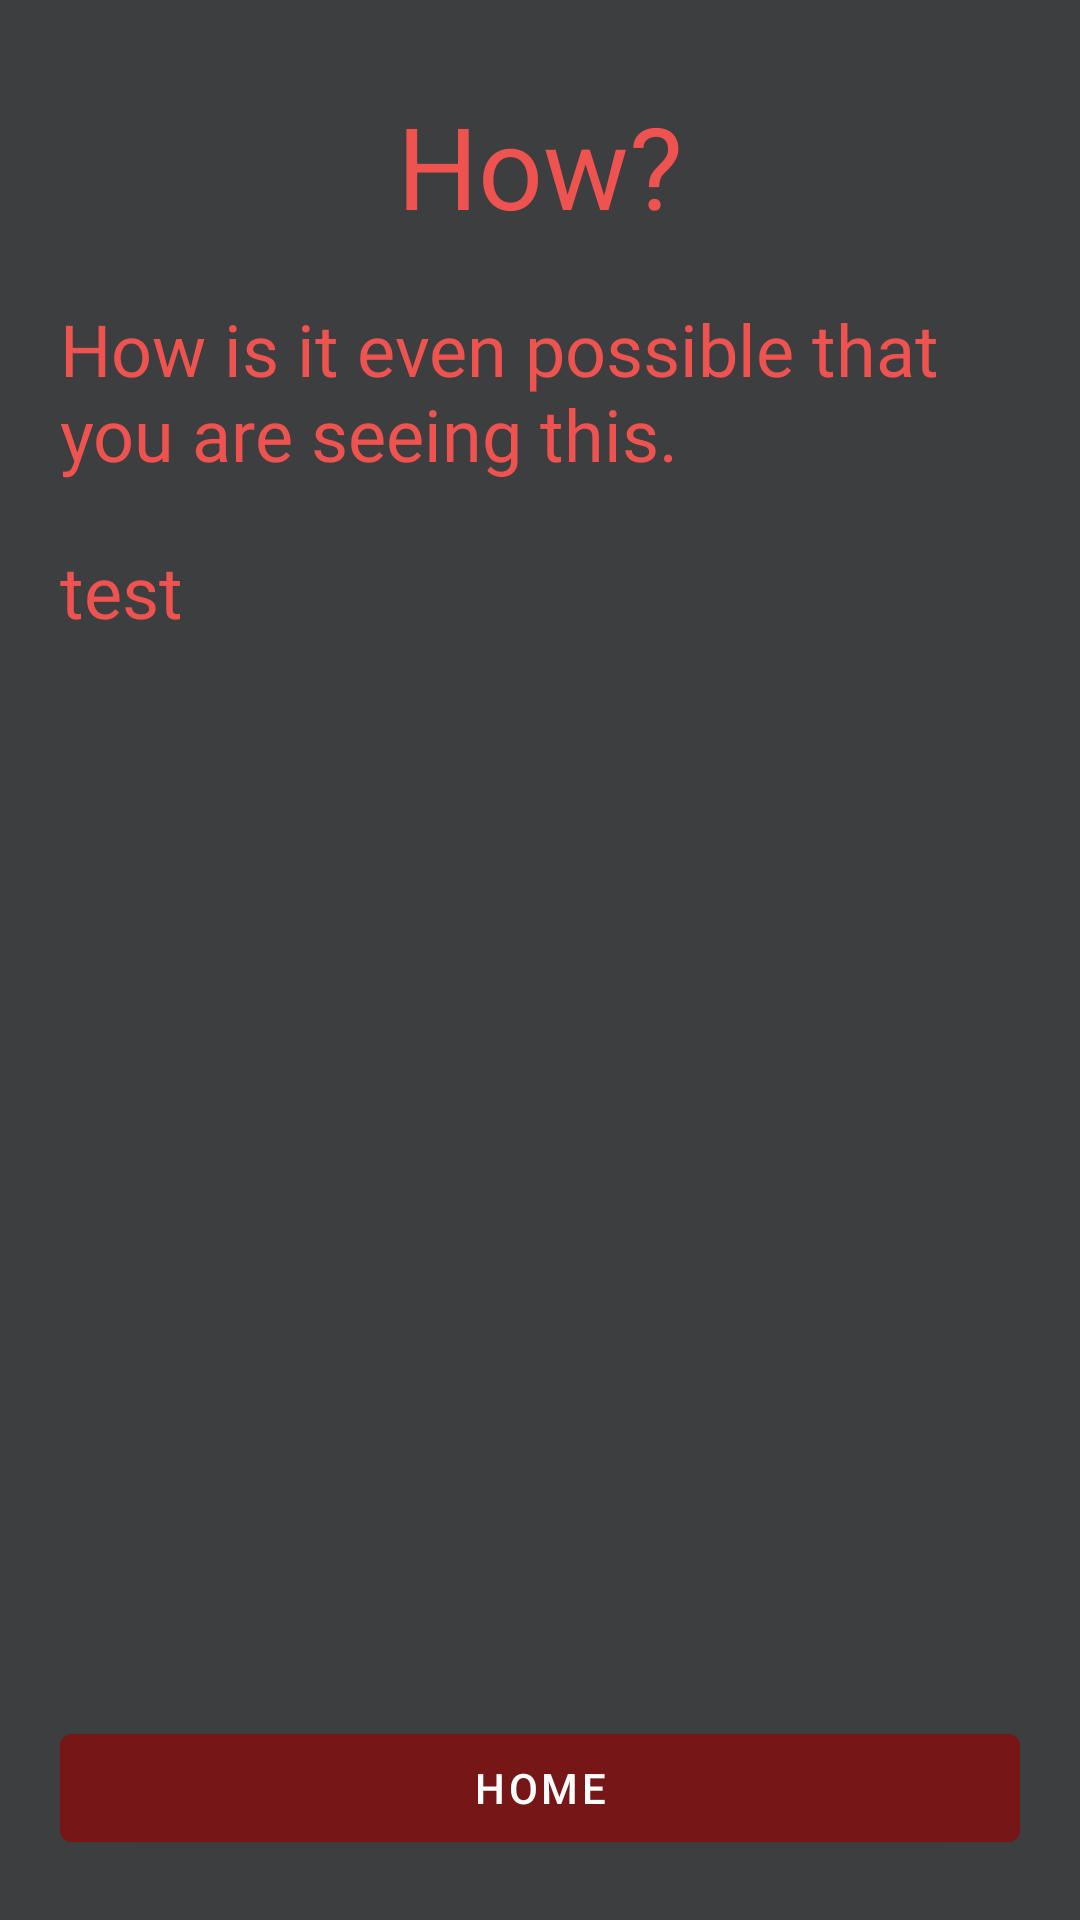

Layout XML and referenced resources for this Android screen:
<!-- AndroidManifest.xml: application theme Theme.U3CSPAppDesign -->
<!-- res/layout/info_screen.xml -->
<?xml version="1.0" encoding="utf-8"?>
<androidx.constraintlayout.widget.ConstraintLayout xmlns:android="http://schemas.android.com/apk/res/android"
    xmlns:app="http://schemas.android.com/apk/res-auto"
    xmlns:tools="http://schemas.android.com/tools"
    android:layout_width="match_parent"
    android:layout_height="match_parent"
    android:background="#C4020407"
    tools:context=".InfoScreen">

    <TextView
        android:id="@+id/title_box"
        android:layout_width="0dp"
        android:layout_height="wrap_content"
        android:layout_marginStart="20dp"
        android:layout_marginTop="40dp"
        android:layout_marginEnd="20dp"
        android:layout_marginBottom="30dp"
        android:text="How?"
        android:textAlignment="center"
        android:textColor="#EF5350"
        android:textSize="38sp"
        app:layout_constraintBottom_toTopOf="@+id/description_box"
        app:layout_constraintEnd_toEndOf="parent"
        app:layout_constraintStart_toStartOf="parent"
        app:layout_constraintTop_toTopOf="parent" />

    <Button
        android:id="@+id/home_button"
        android:layout_width="0dp"
        android:layout_height="wrap_content"
        android:layout_marginStart="20dp"
        android:layout_marginTop="20dp"
        android:layout_marginEnd="20dp"
        android:layout_marginBottom="20dp"
        android:text="@string/home"
        android:backgroundTint="#771616"
        app:layout_constraintBottom_toBottomOf="parent"
        app:layout_constraintEnd_toEndOf="parent"
        app:layout_constraintStart_toStartOf="parent"
        app:layout_constraintTop_toBottomOf="@+id/purchase_box" />

    <TextView
        android:id="@+id/description_box"
        android:layout_width="0dp"
        android:layout_height="wrap_content"
        android:layout_marginStart="20dp"
        android:layout_marginTop="100dp"
        android:layout_marginEnd="20dp"
        android:fontFamily="@font/amaranth"
        android:text="How is it even possible that you are seeing this."
        android:textColor="#EF5350"
        android:textSize="24sp"
        android:typeface="sans"
        app:layout_constraintEnd_toEndOf="parent"
        app:layout_constraintStart_toStartOf="parent"
        app:layout_constraintTop_toTopOf="parent" />

    <TextView
        android:id="@+id/purchase_box"
        android:layout_width="0dp"
        android:layout_height="0dp"
        android:layout_marginStart="20dp"
        android:layout_marginTop="20dp"
        android:layout_marginEnd="20dp"
        android:layout_marginBottom="20dp"
        android:fontFamily="@font/amaranth"
        android:text="@string/purchase_text"
        android:textColor="#EF5350"
        android:textSize="24sp"
        app:layout_constraintBottom_toTopOf="@id/home_button"
        app:layout_constraintEnd_toEndOf="parent"
        app:layout_constraintStart_toStartOf="parent"
        app:layout_constraintTop_toBottomOf="@+id/description_box" />
</androidx.constraintlayout.widget.ConstraintLayout>
<!-- resources referenced by this layout -->
<resources>
  <string name="home">Home</string>
  <string name="purchase_text">test</string>
  <style name="Theme.U3CSPAppDesign" parent="Theme.MaterialComponents.DayNight.DarkActionBar">
          
          <item name="colorPrimary">@color/purple_500</item>
          <item name="colorPrimaryVariant">@color/purple_700</item>
          <item name="colorOnPrimary">@color/white</item>
          
          <item name="colorSecondary">@color/teal_200</item>
          <item name="colorSecondaryVariant">@color/teal_700</item>
          <item name="colorOnSecondary">@color/black</item>
          
          <item name="android:statusBarColor" tools:targetApi="l">?attr/colorPrimaryVariant</item>
          
      </style>
  <!-- not gathered from this repository: default colours our renderer supplied (Android Studio template values) -->
  <color name="purple_500">#FF6200EE</color>
  <color name="purple_700">#FF3700B3</color>
  <color name="teal_200">#FF03DAC5</color>
  <color name="teal_700">#FF018786</color>
  <color name="black">#FF000000</color>
  <color name="white">#FFFFFFFF</color>
</resources>
